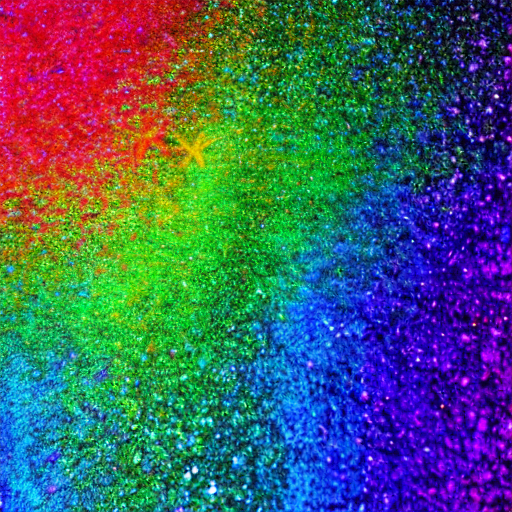
Generation parameters embedded in this image by AUTOMATIC1111 Stable Diffusion web UI or a fork of it (Forge, ...) (PNG 'parameters' text chunk):
rainbow trippy colors
Steps: 20, Sampler: DPM++ 2M Karras, CFG scale: 7, Seed: 1049848900, Size: 512x512, Model hash: 6ce0161689, Model: v1-5-pruned-emaonly, Version: 1.6.0